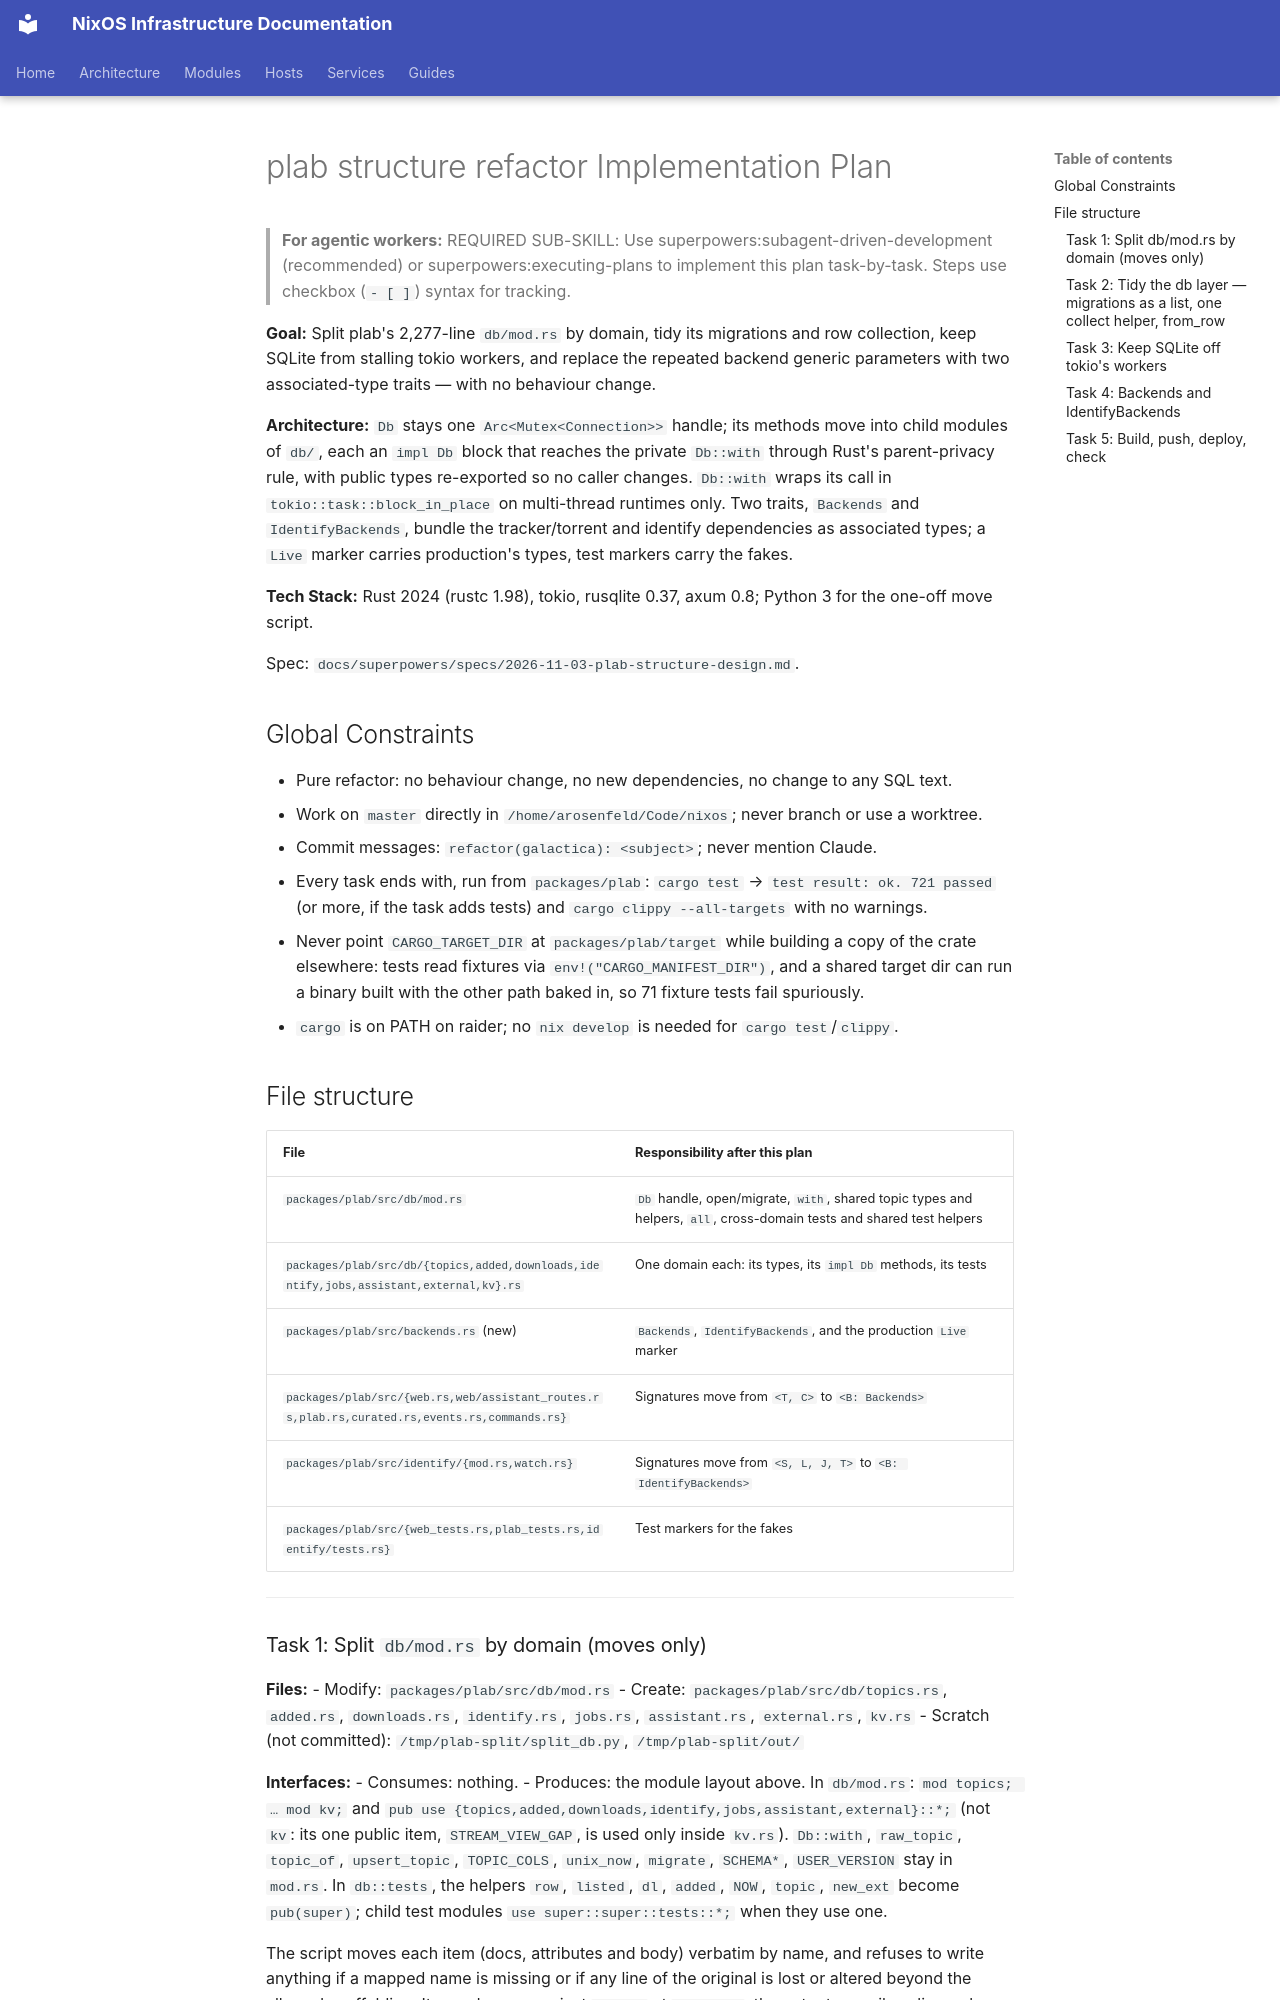

repository: arsfeld/nixos · page: superpowers/plans/2026-11-03-plab-structure/index.html · generator: mkdocs

# plab structure refactor Implementation Plan

> **For agentic workers:** REQUIRED SUB-SKILL: Use superpowers:subagent-driven-development (recommended) or superpowers:executing-plans to implement this plan task-by-task. Steps use checkbox (`- [ ]`) syntax for tracking.

**Goal:** Split plab's 2,277-line `db/mod.rs` by domain, tidy its migrations and row
collection, keep SQLite from stalling tokio workers, and replace the repeated backend
generic parameters with two associated-type traits — with no behaviour change.

**Architecture:** `Db` stays one `Arc<Mutex<Connection>>` handle; its methods move into
child modules of `db/`, each an `impl Db` block that reaches the private `Db::with` through
Rust's parent-privacy rule, with public types re-exported so no caller changes. `Db::with`
wraps its call in `tokio::task::block_in_place` on multi-thread runtimes only. Two traits,
`Backends` and `IdentifyBackends`, bundle the tracker/torrent and identify dependencies as
associated types; a `Live` marker carries production's types, test markers carry the fakes.

**Tech Stack:** Rust 2024 (rustc 1.98), tokio, rusqlite 0.37, axum 0.8; Python 3 for the
one-off move script.

Spec: `docs/superpowers/specs/2026-11-03-plab-structure-design.md`.

## Global Constraints

- Pure refactor: no behaviour change, no new dependencies, no change to any SQL text.
- Work on `master` directly in `/home/arosenfeld/Code/nixos`; never branch or use a worktree.
- Commit messages: `refactor(galactica): <subject>`; never mention Claude.
- Every task ends with, run from `packages/plab`: `cargo test` → `test result: ok. 721 passed`
  (or more, if the task adds tests) and `cargo clippy --all-targets` with no warnings.
- Never point `CARGO_TARGET_DIR` at `packages/plab/target` while building a copy of the crate
  elsewhere: tests read fixtures via `env!("CARGO_MANIFEST_DIR")`, and a shared target dir
  can run a binary built with the other path baked in, so 71 fixture tests fail spuriously.
- `cargo` is on PATH on raider; no `nix develop` is needed for `cargo test`/`clippy`.

## File structure

| File | Responsibility after this plan |
|---|---|
| `packages/plab/src/db/mod.rs` | `Db` handle, open/migrate, `with`, shared topic types and helpers, `all`, cross-domain tests and shared test helpers |
| `packages/plab/src/db/{topics,added,downloads,identify,jobs,assistant,external,kv}.rs` | One domain each: its types, its `impl Db` methods, its tests |
| `packages/plab/src/backends.rs` (new) | `Backends`, `IdentifyBackends`, and the production `Live` marker |
| `packages/plab/src/{web.rs,web/assistant_routes.rs,plab.rs,curated.rs,events.rs,commands.rs}` | Signatures move from `<T, C>` to `<B: Backends>` |
| `packages/plab/src/identify/{mod.rs,watch.rs}` | Signatures move from `<S, L, J, T>` to `<B: IdentifyBackends>` |
| `packages/plab/src/{web_tests.rs,plab_tests.rs,identify/tests.rs}` | Test markers for the fakes |

---
